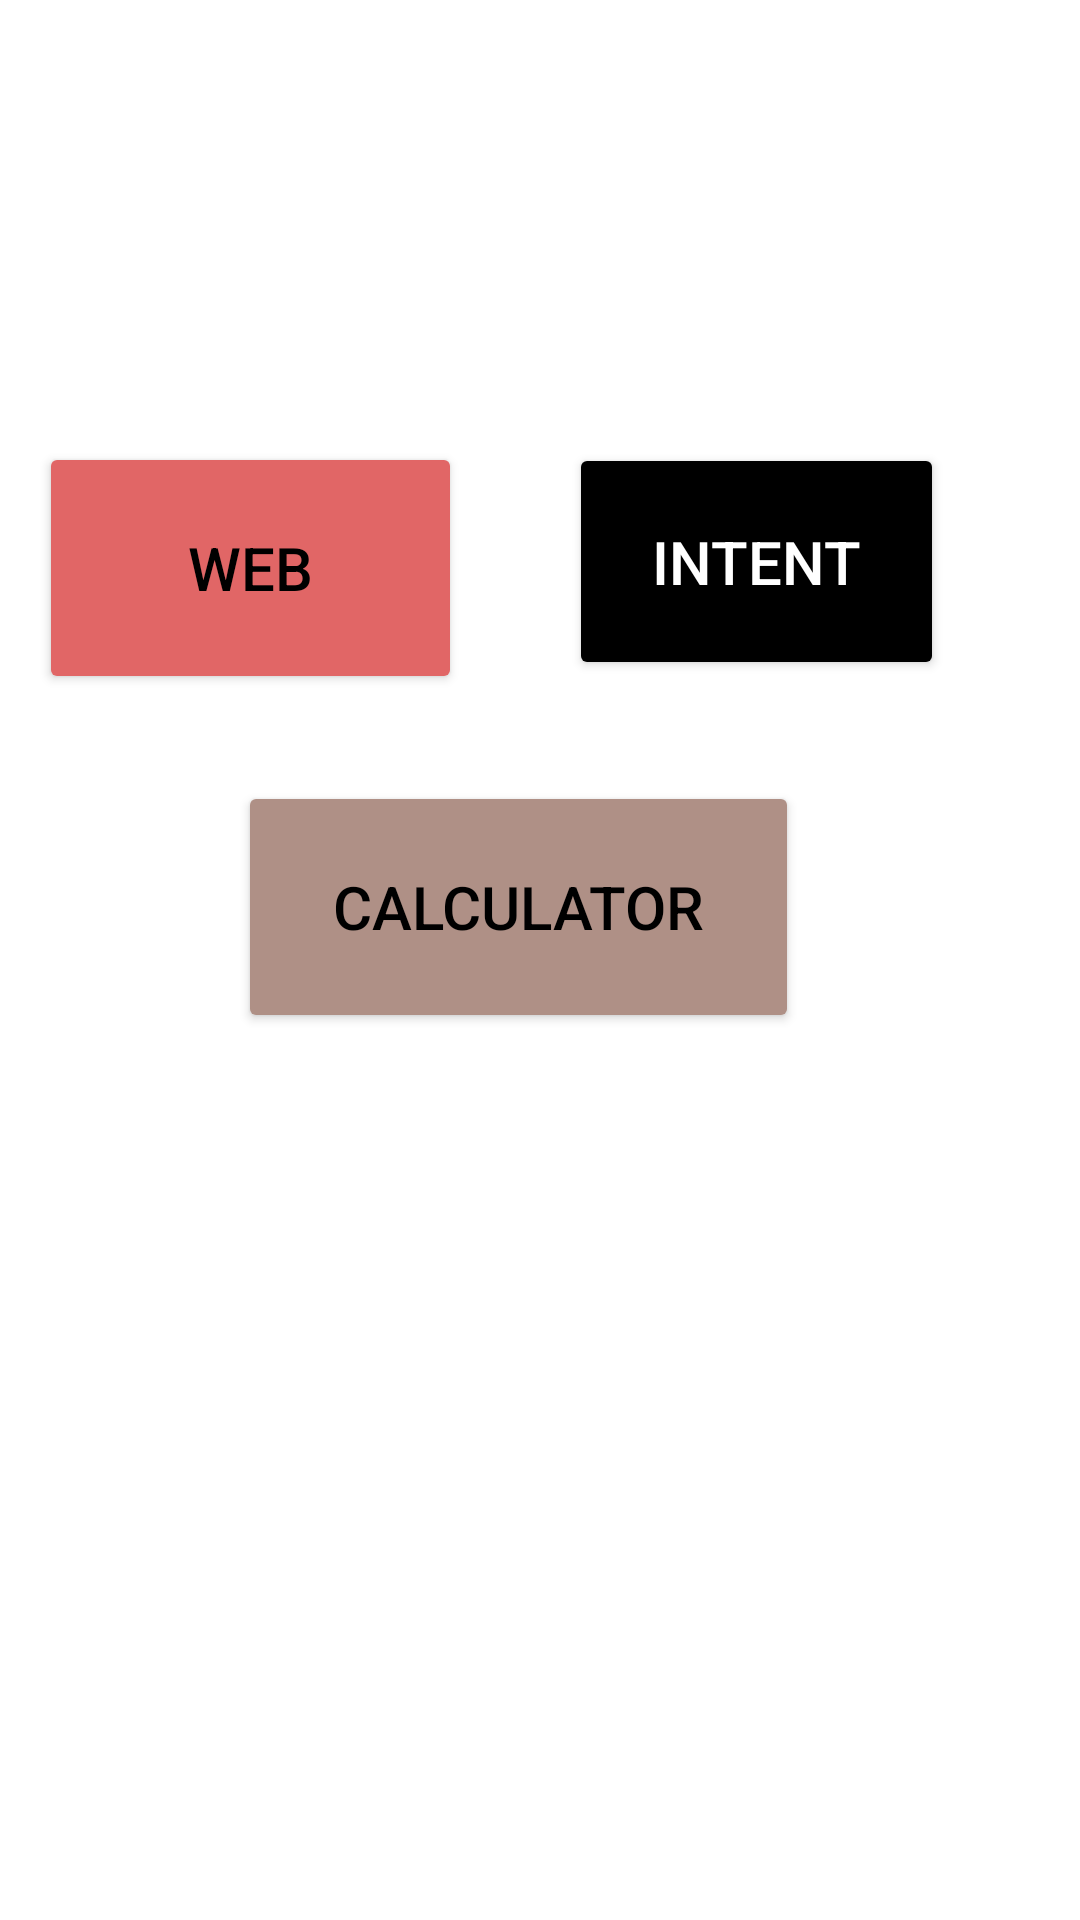

Android layout source for this screen:
<!-- AndroidManifest.xml: application theme Theme.Tapped -->
<!-- res/layout/activity_main.xml -->
<?xml version="1.0" encoding="utf-8"?>
<androidx.constraintlayout.widget.ConstraintLayout xmlns:android="http://schemas.android.com/apk/res/android"
    xmlns:app="http://schemas.android.com/apk/res-auto"
    xmlns:tools="http://schemas.android.com/tools"
    android:layout_width="match_parent"
    android:layout_height="match_parent"
    tools:context=".MainActivity">

    <Button
        android:id="@+id/Btn_calc"
        android:layout_width="187dp"
        android:layout_height="84dp"
        android:text="CALCULATOR"
        android:textColor="@color/black"
        android:textSize="20sp"
        app:backgroundTint="#AF9086"
        app:layout_constraintBottom_toBottomOf="parent"
        app:layout_constraintEnd_toEndOf="parent"
        app:layout_constraintHorizontal_bias="0.459"
        app:layout_constraintStart_toStartOf="parent"
        app:layout_constraintTop_toTopOf="parent"
        app:layout_constraintVertical_bias="0.468" />

    <Button
        android:id="@+id/Btn_web"
        android:layout_width="141dp"
        android:layout_height="84dp"
        android:text="WEB"
        android:textColor="@color/black"
        android:textSize="20sp"
        app:backgroundTint="#E16666"
        app:layout_constraintBottom_toBottomOf="parent"
        app:layout_constraintEnd_toEndOf="parent"
        app:layout_constraintHorizontal_bias="0.059"
        app:layout_constraintStart_toStartOf="parent"
        app:layout_constraintTop_toTopOf="parent"
        app:layout_constraintVertical_bias="0.265" />

    <Button
        android:id="@+id/Btn_int"
        android:layout_width="125dp"
        android:layout_height="79dp"
        android:text="INTENT"
        android:textColor="@color/white"
        android:textSize="20sp"
        app:backgroundTint="#000000"
        app:layout_constraintBottom_toBottomOf="parent"
        app:layout_constraintEnd_toEndOf="parent"
        app:layout_constraintHorizontal_bias="0.807"
        app:layout_constraintStart_toStartOf="parent"
        app:layout_constraintTop_toTopOf="parent"
        app:layout_constraintVertical_bias="0.263" />
</androidx.constraintlayout.widget.ConstraintLayout>
<!-- resources referenced by this layout -->
<resources>
  <style name="Theme.Tapped" parent="Theme.MaterialComponents.DayNight.DarkActionBar">
          
          <item name="colorPrimary">@color/purple_500</item>
          <item name="colorPrimaryVariant">@color/purple_700</item>
          <item name="colorOnPrimary">@color/white</item>
          
          <item name="colorSecondary">@color/teal_200</item>
          <item name="colorSecondaryVariant">@color/teal_700</item>
          <item name="colorOnSecondary">@color/black</item>
          
          <item name="android:statusBarColor" tools:targetApi="l">?attr/colorPrimaryVariant</item>
          
      </style>
  <!-- not gathered from this repository: default colours our renderer supplied (Android Studio template values) -->
  <color name="purple_500">#FF6200EE</color>
  <color name="purple_700">#FF3700B3</color>
  <color name="teal_200">#FF03DAC5</color>
  <color name="teal_700">#FF018786</color>
  <color name="black">#FF000000</color>
  <color name="white">#FFFFFFFF</color>
</resources>
